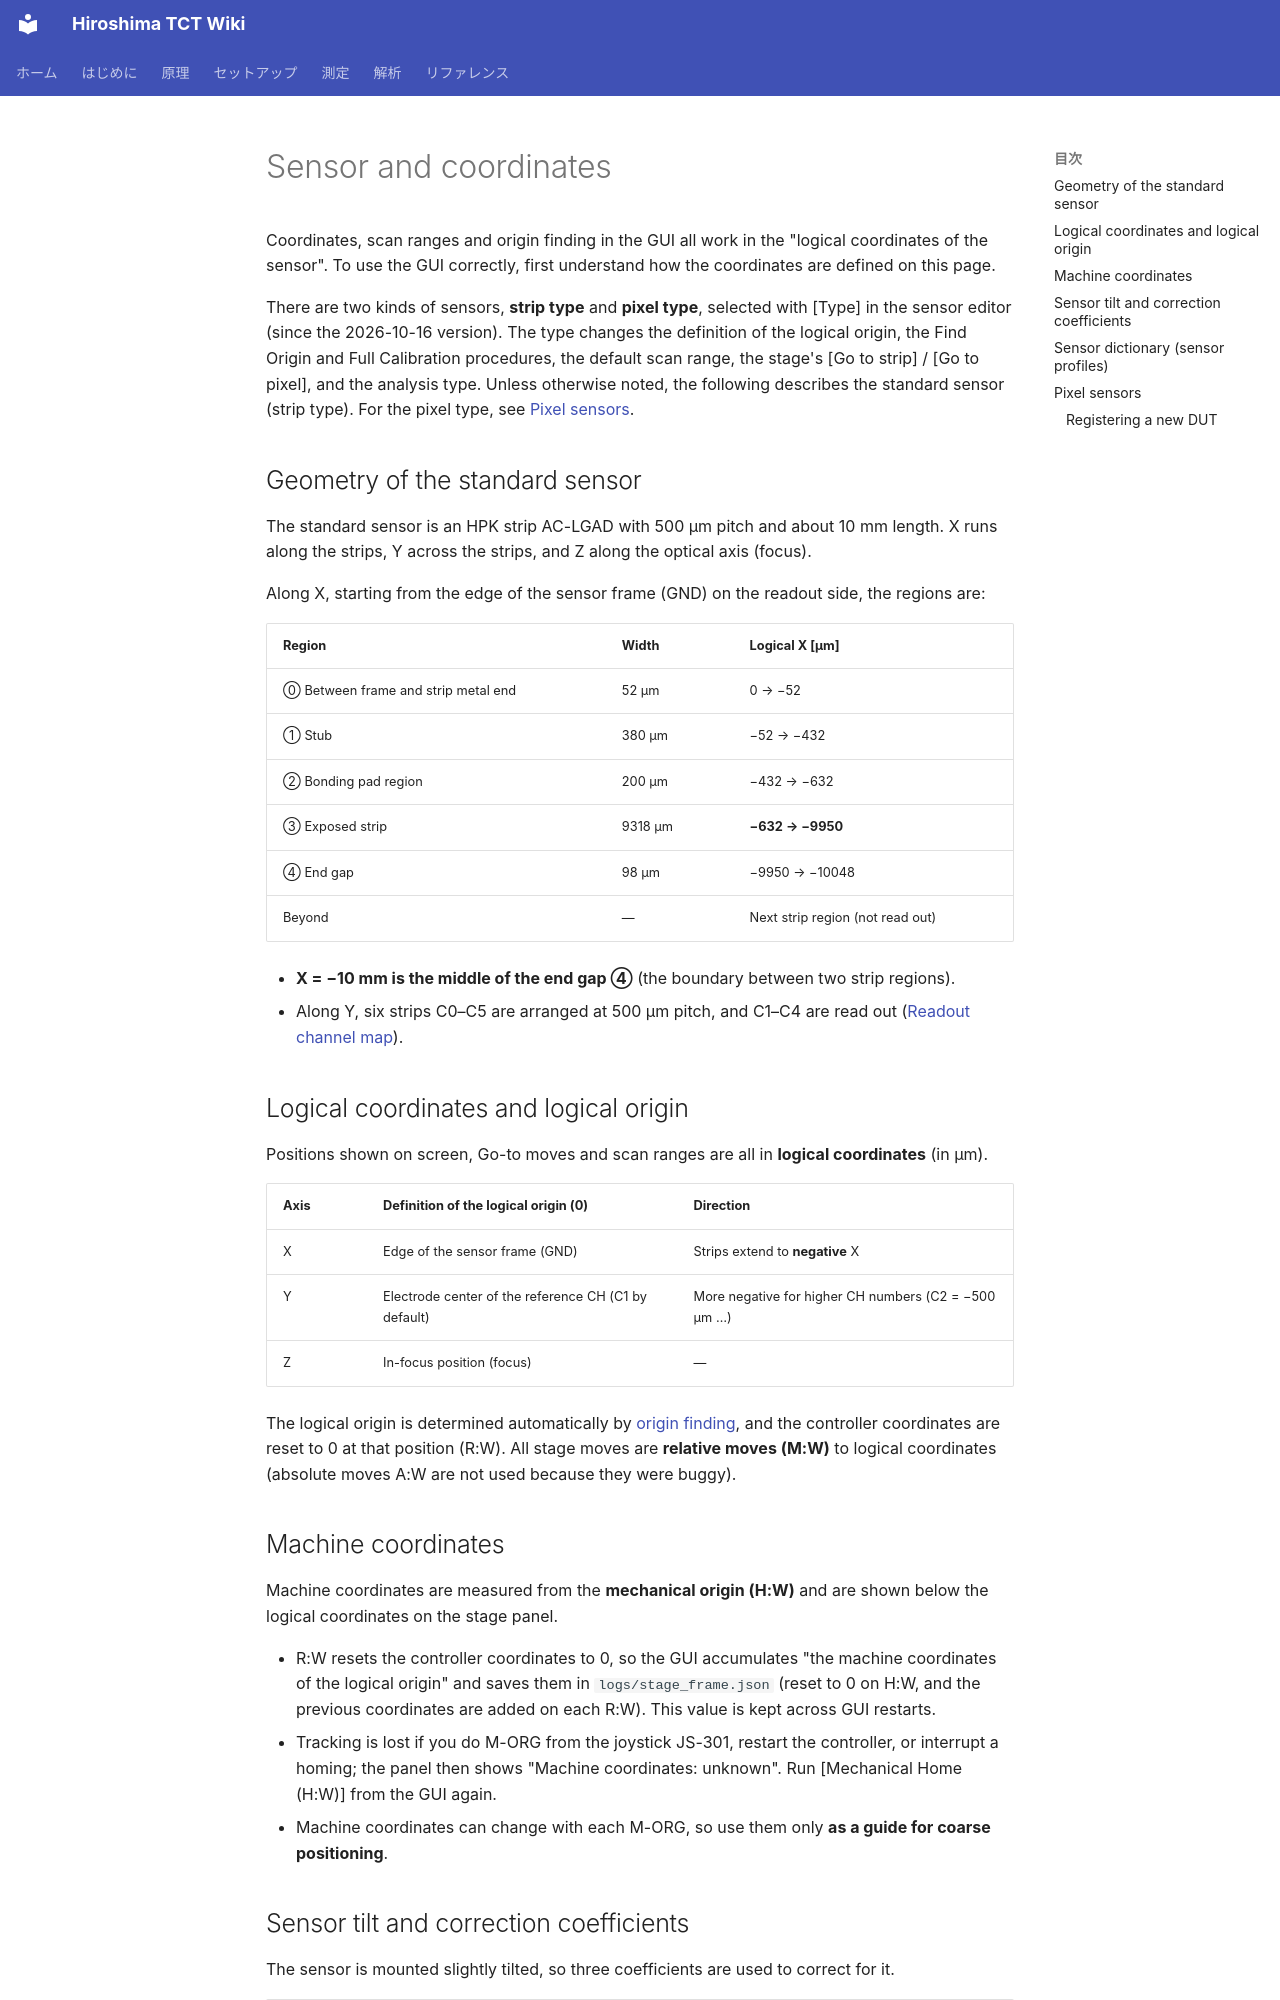

repository: Kanato-M/Hiroshima-TCT-wiki · page: en/setup/sensor/index.html · generator: mkdocs

# Sensor and coordinates

Coordinates, scan ranges and origin finding in the GUI all work in the "logical coordinates of the sensor".
To use the GUI correctly, first understand how the coordinates are defined on this page.

There are two kinds of sensors, **strip type** and **pixel type**, selected with [Type] in the sensor editor (since the 2026-10-16 version).
The type changes the definition of the logical origin, the Find Origin and Full Calibration procedures, the default scan range, the stage's [Go to strip] / [Go to pixel], and the analysis type.
Unless otherwise noted, the following describes the standard sensor (strip type). For the pixel type, see [Pixel sensors](#pixel).

## Geometry of the standard sensor

The standard sensor is an HPK strip AC-LGAD with 500 µm pitch and about 10 mm length.
X runs along the strips, Y across the strips, and Z along the optical axis (focus).

Along X, starting from the edge of the sensor frame (GND) on the readout side, the regions are:

| Region | Width | Logical X [µm] |
| --- | --- | --- |
| ⓪ Between frame and strip metal end | 52 µm | 0 → −52 |
| ① Stub | 380 µm | −52 → −432 |
| ② Bonding pad region | 200 µm | −432 → −632 |
| ③ Exposed strip | 9318 µm | **−632 → −9950** |
| ④ End gap | 98 µm | −9950 → −10048 |
| Beyond | — | Next strip region (not read out) |

- **X = −10 mm is the middle of the end gap ④** (the boundary between two strip regions).
- Along Y, six strips C0–C5 are arranged at 500 µm pitch, and C1–C4 are read out ([Readout channel map](hardware.md#readout-map)).

## Logical coordinates and logical origin { #logical }

Positions shown on screen, Go-to moves and scan ranges are all in **logical coordinates** (in µm).

| Axis | Definition of the logical origin (0) | Direction |
| --- | --- | --- |
| X | Edge of the sensor frame (GND) | Strips extend to **negative** X |
| Y | Electrode center of the reference CH (C1 by default) | More negative for higher CH numbers (C2 = −500 µm …) |
| Z | In-focus position (focus) | — |

The logical origin is determined automatically by [origin finding](../measurement/alignment.md#origin), and the controller coordinates are reset to 0 at that position (R:W).
All stage moves are **relative moves (M:W)** to logical coordinates (absolute moves A:W are not used because they were buggy).
